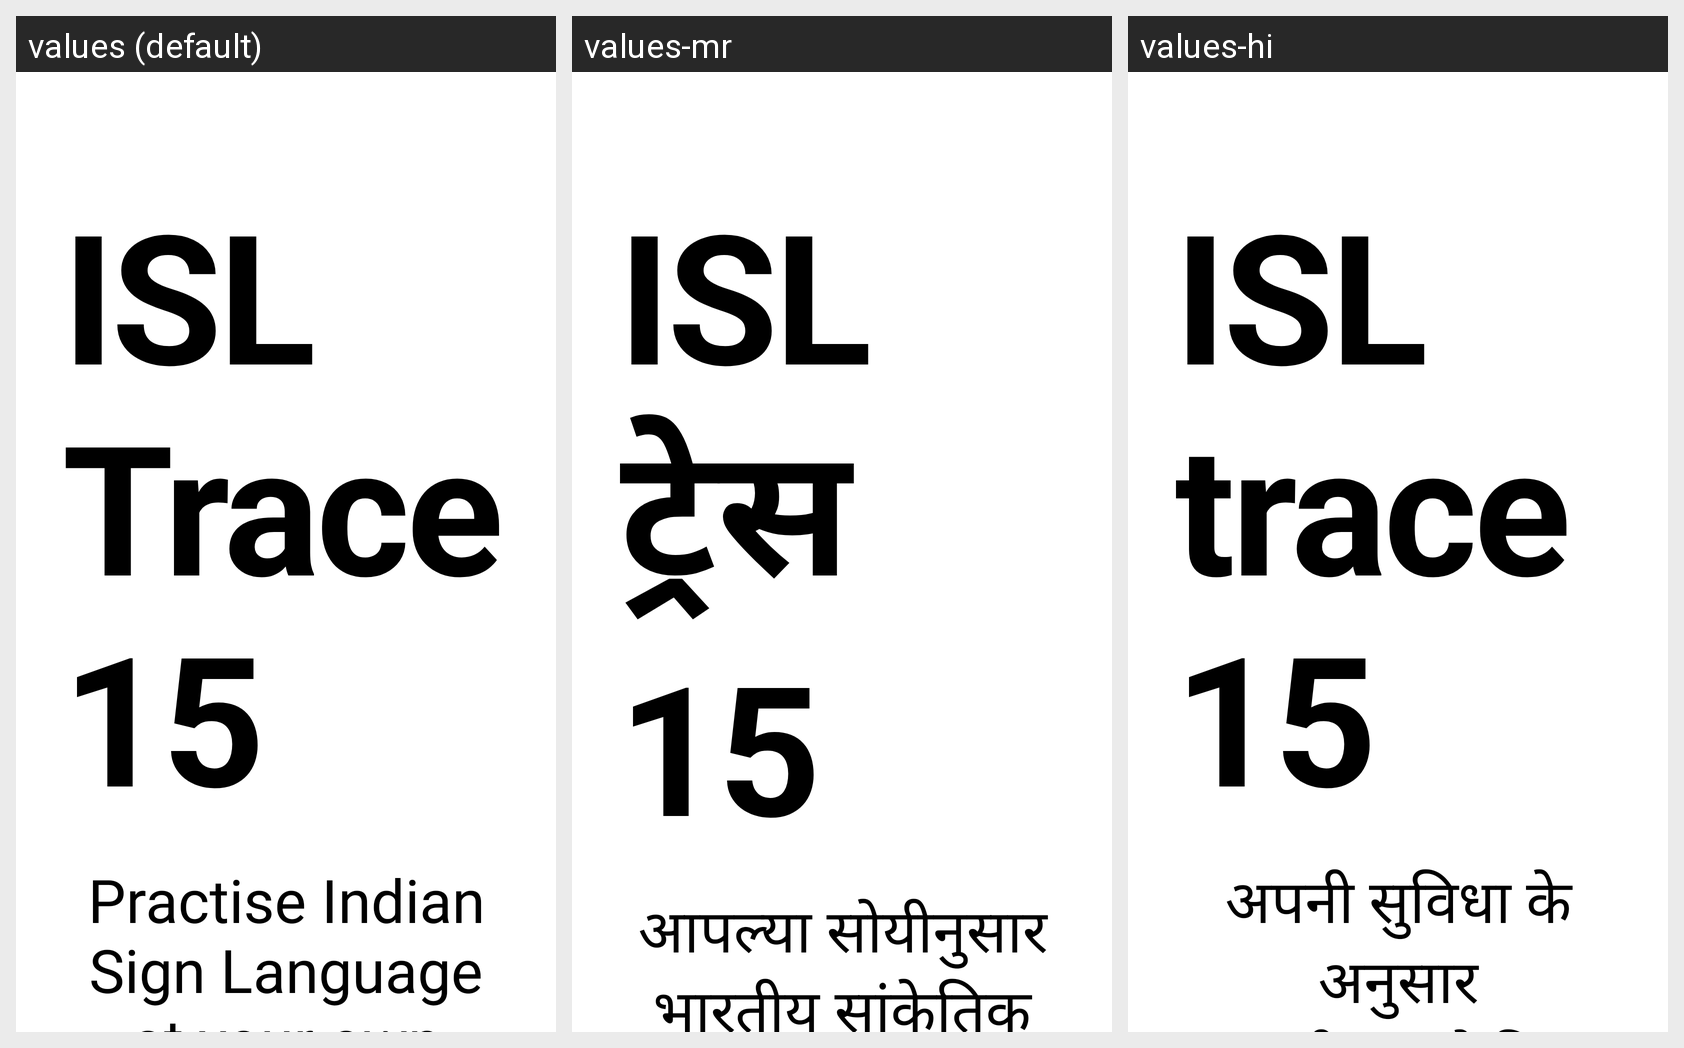

The Android screen above is rendered under several locales of the same app. Produce the string resources it draws, with the default and per-locale values.
Android screen res/layout/activity_main.xml rendered under 3 locales, left to right: values (default), values-mr, values-hi. Device: Nexus 5 (rendered at 1080×1920; each locale shown at half size, 540×960, under a caption strip naming it); theme Theme.ISLTeachingApp.
Strings drawn on this screen, with the default value and each locale's value (text and hints the layout hard-codes, and strings that could not be matched under every locale, appear in the picture but are not listed):

app_name
  values: ISL Trace 15
  values-mr: ISL ट्रेस 15
  values-hi: ISL trace 15

app_description
  values: Practise Indian Sign Language
      at your own pace
  values-mr: आपल्या सोयीनुसार
      भारतीय सांकेतिक भाषा शिका
  values-hi: अपनी सुविधा के अनुसार
      भारतीय सांकेतिक भाषा सीखें
